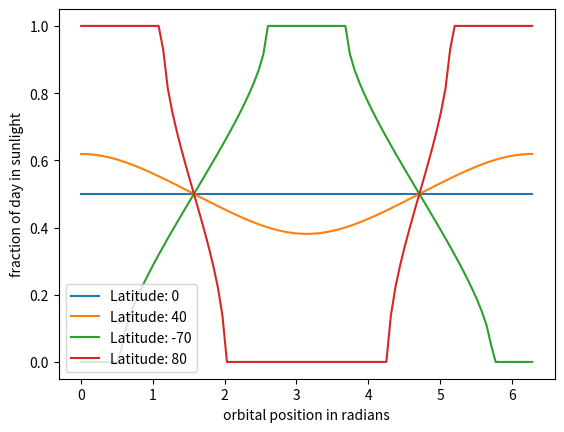

Write Python code to recreate this figure.
import matplotlib.pyplot as plt
import numpy as np 

#phi = np.linspace(0,2*np.pi,100) #Angular position of Earth in orbit starting with winter solstice (around december 22)
#n = 54.607868 #Latitude geographical coordinate from -pi/2 (south pole) to pi/2 (north pole)

def calc_plot(phi,n):
    theta = 23.5*np.cos(phi)
    y = np.sin(np.deg2rad(n))
    r = np.sqrt(1-y**2)
    x = y*np.tan(np.deg2rad(theta))
    Py = np.sqrt(r**2-x**2)
    alpha = np.arctan2(Py,x)
    alpha = np.nan_to_num(alpha) #Change nans to numbers for next line to work
    beta = (x**2<r**2) * (2*np.pi - 2*alpha)/(2*np.pi) + (abs(x)==x) * (x**2>r**2) #Extra checks for full night and full day
    plt.plot(phi,beta,label="Latitude: "+str(n))

calc_plot(np.linspace(0,2*np.pi,100),0)
calc_plot(np.linspace(0,2*np.pi,100),40)
calc_plot(np.linspace(0,2*np.pi,100),-70)
calc_plot(np.linspace(0,2*np.pi,100),80)
plt.legend()
plt.xlabel("orbital position in radians")
plt.ylabel("fraction of day in sunlight")

plt.show()